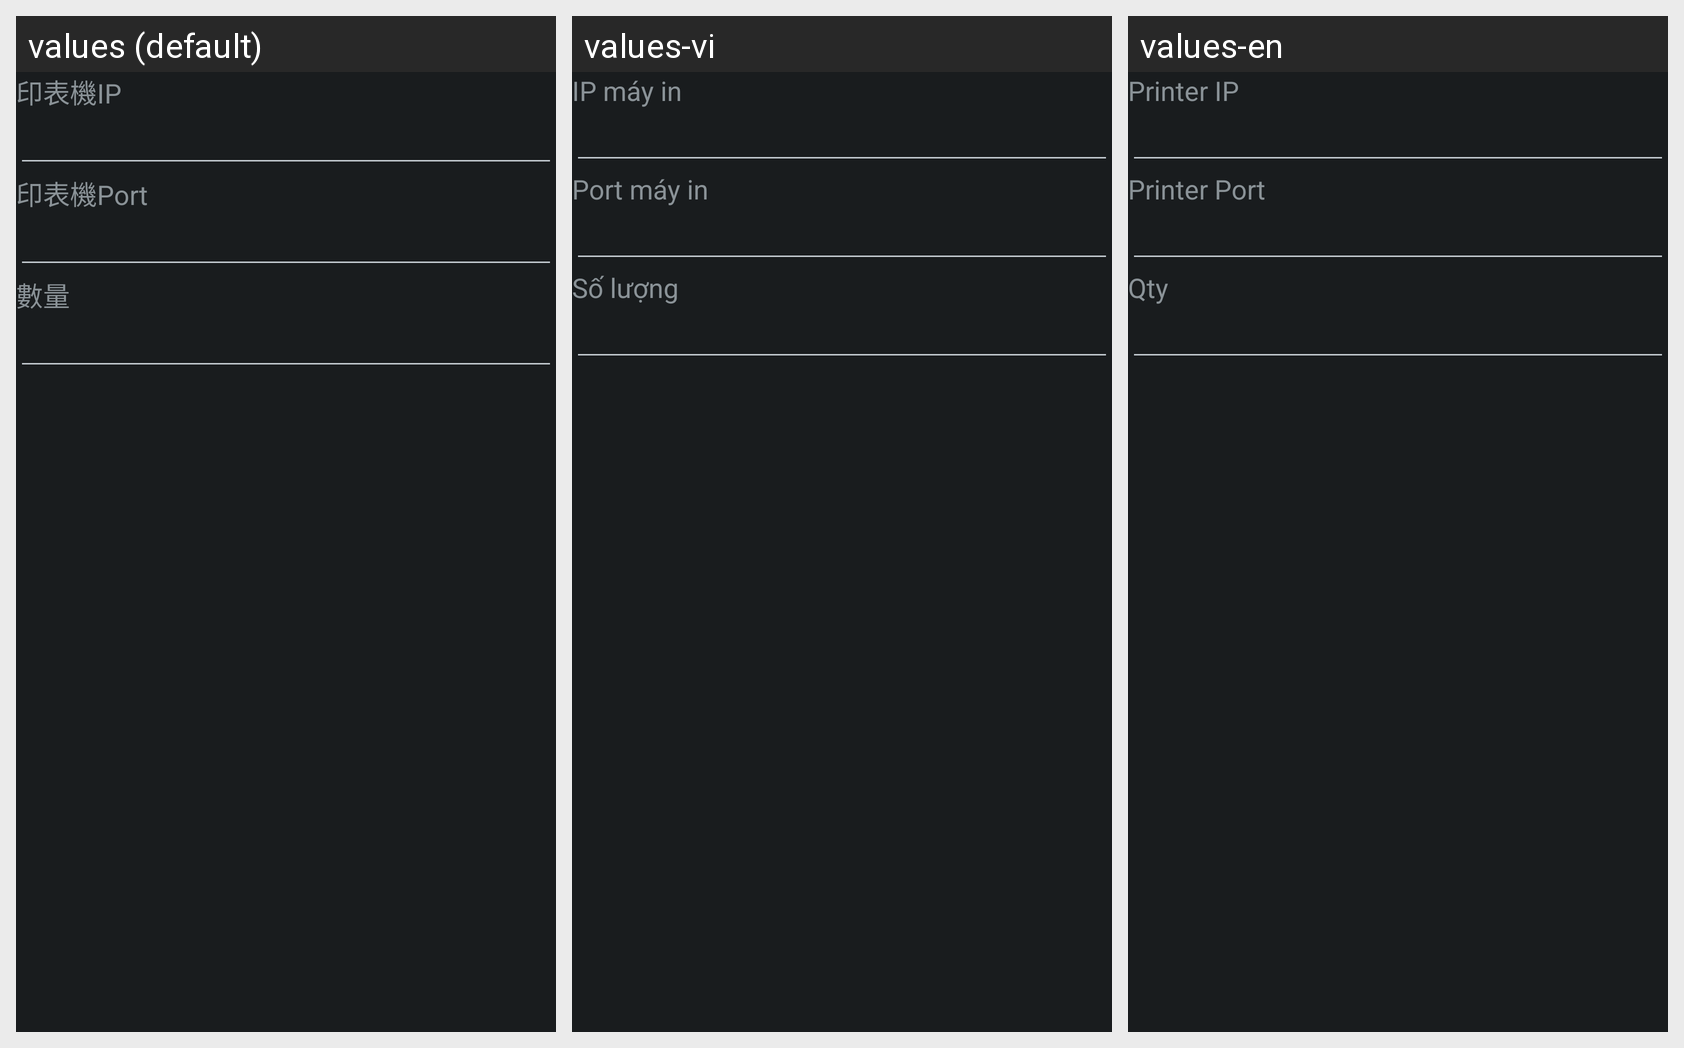

The same Android screen rendered under several of its app's locales, left to right. List the strings drawn on it with the default value and each locale's translation.
Android screen res/layout/dialog_printer.xml rendered under 3 locales, left to right: values (default), values-vi, values-en. Device: Nexus 5 (rendered at 1080×1920; each locale shown at half size, 540×960, under a caption strip naming it); theme android:Theme.DeviceDefault.NoActionBar.Fullscreen.
Strings drawn on this screen, with the default value and each locale's value (text and hints the layout hard-codes, and strings that could not be matched under every locale, appear in the picture but are not listed):

label_printer_ip
  values: 印表機IP
  values-vi: IP máy in
  values-en: Printer IP

label_printer_port
  values: 印表機Port
  values-vi: Port máy in
  values-en: Printer Port

label_qty
  values: 數量
  values-vi: Số lượng
  values-en: Qty
